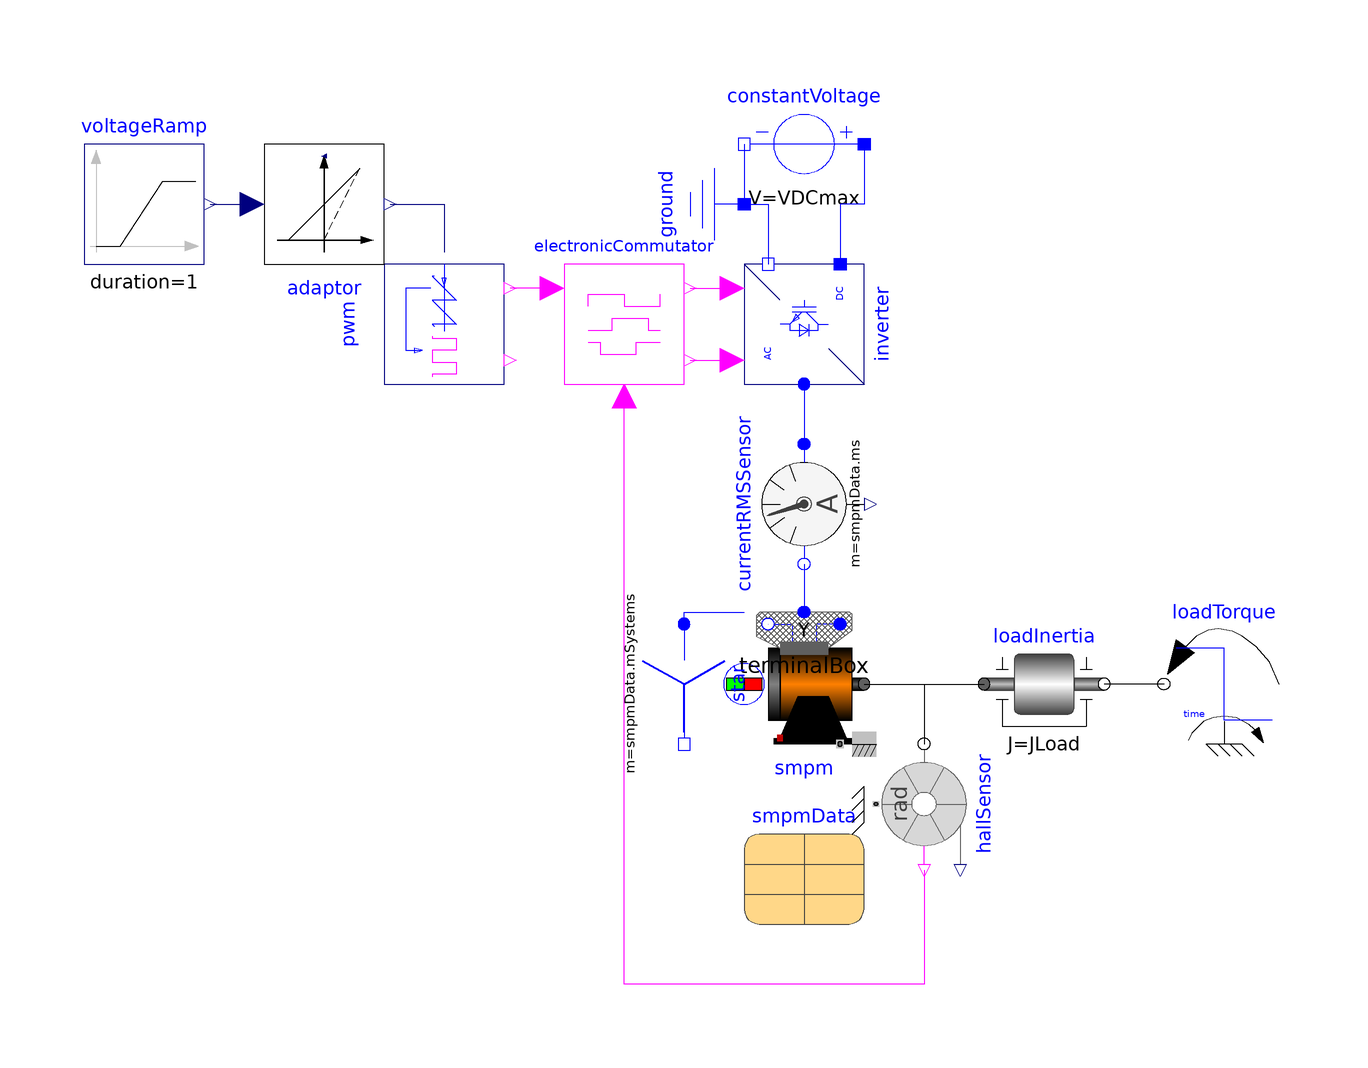

Above is the diagram view of the following Modelica model: its components placed by their Placement annotations and its connect equations drawn as lines.

model DemoBLDCwithPWM "Test example: Brushless DC machine drive"
  extends Modelica.Icons.Example;
  import Modelica.Units.SI;
  import Modelica.Constants.pi;
  parameter SI.Voltage VDC=smpmData.VsOpenCircuit*Modelica.Electrical.Polyphase.Functions.factorY2DC(smpmData.ms) "Nominal DC voltage";
  parameter SI.Voltage VDCmax=1.1*VDC "Max. DC voltage";
  parameter SI.Frequency fS=1000 "Switching frequency";
  parameter SI.AngularVelocity wNominal(displayUnit="rpm")=2*pi*smpmData.fsNominal/smpmData.p "Nominal speed";
  parameter SI.Torque tauNominal=181.4 "Nominal torque";
  parameter SI.Inertia JLoad=smpmData.Jr "Load inertia";
  Modelica.Magnetic.FundamentalWave.BasicMachines.SynchronousMachines.SM_PermanentMagnet
    smpm(
    m=smpmData.ms,
    p=smpmData.p,
    fsNominal=smpmData.fsNominal,
    Rs=smpmData.Rs,
    TsRef=smpmData.TsRef,
    Lszero=smpmData.Lszero,
    Lssigma=smpmData.Lssigma,
    Jr=smpmData.Jr,
    Js=smpmData.Js,
    frictionParameters=smpmData.frictionParameters,
    phiMechanical(fixed=true),
    wMechanical(fixed=true),
    statorCoreParameters=smpmData.statorCoreParameters,
    strayLoadParameters=smpmData.strayLoadParameters,
    VsOpenCircuit=smpmData.VsOpenCircuit,
    Lmd=smpmData.Lmd,
    Lmq=smpmData.Lmq,
    useDamperCage=smpmData.useDamperCage,
    Lrsigmad=smpmData.Lrsigmad,
    Lrsigmaq=smpmData.Lrsigmaq,
    Rrd=smpmData.Rrd,
    Rrq=smpmData.Rrq,
    TrRef=smpmData.TrRef,
    permanentMagnetLossParameters=smpmData.permanentMagnetLossParameters,
    TsOperational=293.15,
    alpha20s=smpmData.alpha20s,
    TrOperational=293.15,
    alpha20r=smpmData.alpha20r)
    annotation (Placement(transformation(extent={{10,-50},{30,-30}})));
  Modelica.Electrical.Analog.Basic.Ground ground annotation (Placement(
        transformation(
        origin={0,40},
        extent={{-10,-10},{10,10}},
        rotation=270)));
  Modelica.Mechanics.Rotational.Components.Inertia loadInertia(J=JLoad)
    annotation (Placement(transformation(extent={{50,-50},{70,-30}})));
  Modelica.Electrical.Machines.Utilities.MultiTerminalBox terminalBox(m=smpmData.ms,
      terminalConnection="Y")
    annotation (Placement(transformation(extent={{10,-34},{30,-14}})));
  parameter Utilities.SM_PermanentMagnetData smpmData(ms=5) "Synchronous machine data"
    annotation (Placement(transformation(extent={{10,-80},{30,-60}})));
  BLDC.Sensors.HallSensor hallSensor(p=smpmData.p, m=smpmData.ms)
    annotation (Placement(
        transformation(
        extent={{-10,10},{10,-10}},
        rotation=90,
        origin={40,-60})));
  Modelica.Electrical.PowerConverters.DCAC.Polyphase2Level inverter(m=smpmData.ms)
    annotation (Placement(transformation(
        extent={{-10,-10},{10,10}},
        rotation=270,
        origin={20,20})));
  Modelica.Electrical.Analog.Sources.ConstantVoltage constantVoltage(V=VDCmax)
    annotation (Placement(transformation(extent={{30,40},{10,60}})));
  Utilities.ElectronicCommutator electronicCommutator(m=smpmData.ms,
    useConstantPWM=false)
    annotation (Placement(transformation(extent={{-20,10},{0,30}})));
  Modelica.Blocks.Sources.Ramp voltageRamp(
    height=VDC,
    duration=1,
    offset=0,
    startTime=0.1)
    annotation (Placement(transformation(extent={{-10,-10},{10,10}},
        rotation=0,
        origin={-90,40})));
  Modelica.Mechanics.Rotational.Sources.TorqueStep loadTorque(
    stepTorque=-tauNominal,
    offsetTorque=0,
    startTime=1.5)
    annotation (Placement(transformation(extent={{100,-50},{80,-30}})));
  Modelica.Electrical.Polyphase.Sensors.CurrentQuasiRMSSensor currentRMSSensor(m=
    smpmData.ms)
    annotation (Placement(transformation(
        extent={{10,-10},{-10,10}},
        rotation=90,
        origin={20,-10})));
  FromMSL.SignalPWM pwm(
      useConstantDutyCycle=false,
      f=fS,
      refType=BLDC.FromMSL.SingleReferenceType.Triangle)
    annotation (Placement(transformation(
        extent={{-10,-10},{10,10}},
        rotation=270,
        origin={-40,20})));
  Modelica.Electrical.PowerConverters.DCDC.Control.Voltage2DutyCycle adaptor(VLim=VDCmax)
    annotation (Placement(transformation(extent={{-70,30},{-50,50}})));
  Modelica.Electrical.Polyphase.Basic.Star star(m=smpmData.mSystems) annotation (
     Placement(transformation(
        extent={{-10,-10},{10,10}},
        rotation=270,
        origin={0,-40})));
initial equation
  smpm.is[1:2] = zeros(2);
equation
  connect(terminalBox.plug_sn, smpm.plug_sn) annotation (Line(
      points={{14,-30},{14,-30}},
      color={0,0,255}));
  connect(terminalBox.plug_sp, smpm.plug_sp) annotation (Line(
      points={{26,-30},{26,-30}},
      color={0,0,255}));
  connect(smpm.flange, loadInertia.flange_a) annotation (Line(
      points={{30,-40},{50,-40}}));
  connect(smpm.flange, hallSensor.flange)
    annotation (Line(points={{30,-40},{40,-40},{40,-50}}, color={0,0,0}));
  connect(constantVoltage.n, ground.p)
    annotation (Line(points={{10,50},{10,40}},
                                             color={0,0,255}));
  connect(ground.p, inverter.dc_n)
    annotation (Line(points={{10,40},{14,40},{14,30}}, color={0,0,255}));
  connect(constantVoltage.p, inverter.dc_p) annotation (Line(points={{30,50},{30,
          40},{26,40},{26,30}}, color={0,0,255}));
  connect(electronicCommutator.fire_p, inverter.fire_p)
    annotation (Line(points={{1,26},{8,26}},   color={255,0,255}));
  connect(hallSensor.yC, electronicCommutator.uC) annotation (Line(points={{40,-71},
          {40,-90},{-10,-90},{-10,8}},      color={255,0,255}));
  connect(loadTorque.flange, loadInertia.flange_b)
    annotation (Line(points={{80,-40},{70,-40}}, color={0,0,0}));
  connect(electronicCommutator.fire_n, inverter.fire_n)
    annotation (Line(points={{1,14},{8,14}},   color={255,0,255}));
  connect(inverter.ac, currentRMSSensor.plug_p)
    annotation (Line(points={{20,10},{20,0}},
                                            color={0,0,255}));
  connect(currentRMSSensor.plug_n, terminalBox.plugSupply)
    annotation (Line(points={{20,-20},{20,-28}},
                                               color={0,0,255}));
  connect(electronicCommutator.pwm, pwm.fire)
    annotation (Line(points={{-22,26},{-29,26}}, color={255,0,255}));
  connect(adaptor.dutyCycle, pwm.dutyCycle)
    annotation (Line(points={{-49,40},{-40,40},{-40,32}}, color={0,0,127}));
  connect(voltageRamp.y, adaptor.v)
    annotation (Line(points={{-79,40},{-72,40}}, color={0,0,127}));
  connect(star.plug_p, terminalBox.starpoint)
    annotation (Line(points={{0,-30},{0,-28},{10,-28}}, color={0,0,255}));
  annotation (experiment(
      StopTime=2,
      Interval=1e-05,
      Tolerance=1e-06), Documentation(info="<html>
<p>
A permanent magnet synchronous machine is fed from a constant DC voltage source. 
The fire signals of the inverter bridge are determined from the output signals of the hall sensor. 
Thus the currents are electronically commutated from one phase to the next. 
The magnitude of the voltage applied to the machine is controlled by the PWM signal. 
After the machine ha accelerated, a load torque step is applied.
</p>
<p>
Plot the machine's speed <code>smpm.wMechanical</code>, the electrical torque <code>smpm.tauElectrical</code> and the quasi-RMS current <code>quasiRMSsensor.I</code>.
</p>
<h4>Note:</h4>
<p>
The maximum DC voltage is set 10% higher than the theoretical DC volatge, thus the duty cacle is limited slightly below 1 
to avoid constant switching state of the transistors but to keep pulse voltage.
</p>
<h4>Note:</h4>
<p>
The spatial distribution of the magnetic field of the permanent magnet rotor is sinusoidal. 
Therefore the induced voltage is sinusoidal w.r.t. to time. 
A machine design with rectangular spatial field distribution leads to trapezoidal induced voltage. 
Such a design might be better suited for usage as brushless DC machine.
However, such a machine model is not yet available.
</p>
</html>"),
    Diagram(coordinateSystem(extent={{-100,-100},{100,100}})),
    Icon(coordinateSystem(extent={{-100,-100},{100,100}})));
end DemoBLDCwithPWM;